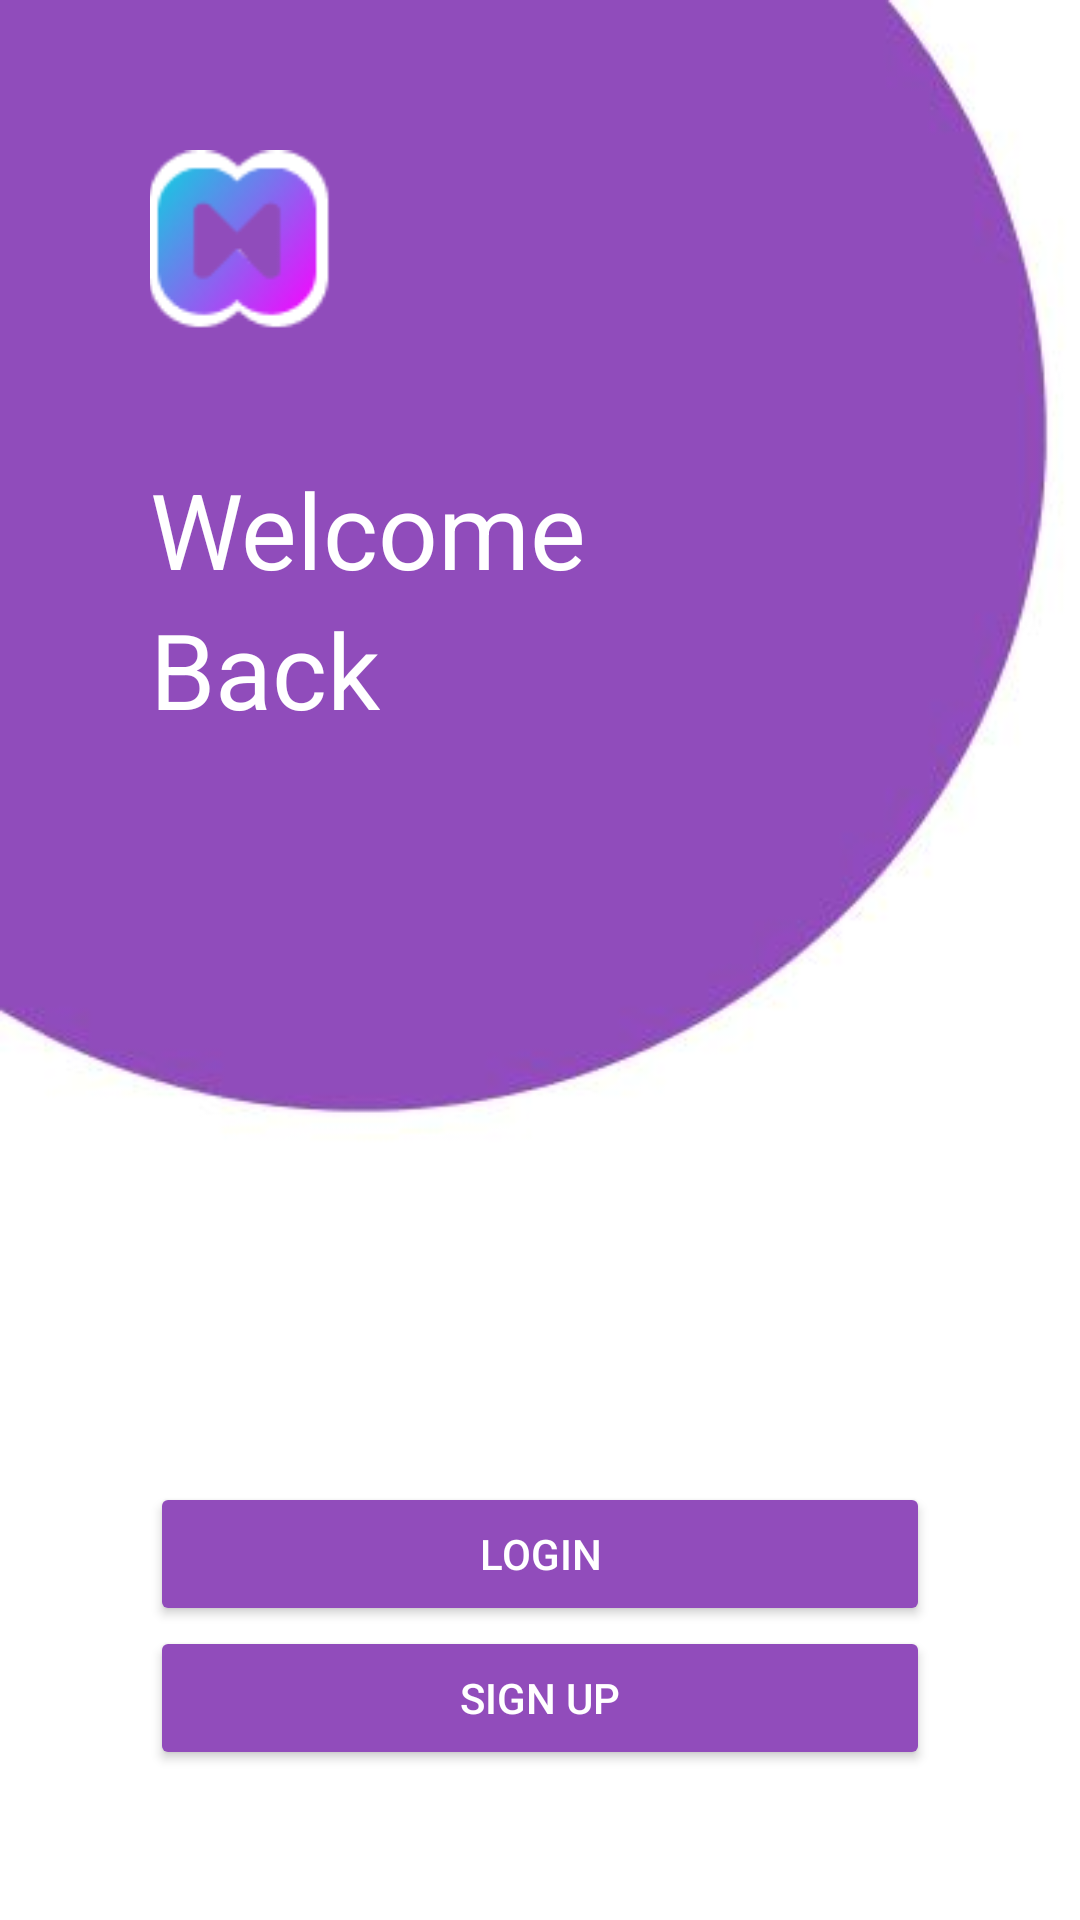

Reconstruct the res/layout file that produces this screen, plus the resources it refers to.
<!-- AndroidManifest.xml: activity theme Theme.Design.Light.NoActionBar -->
<!-- res/layout/activity_welcome.xml -->
<?xml version="1.0" encoding="utf-8"?>
<androidx.constraintlayout.widget.ConstraintLayout xmlns:android="http://schemas.android.com/apk/res/android"
    xmlns:app="http://schemas.android.com/apk/res-auto"
    xmlns:tools="http://schemas.android.com/tools"
    android:layout_width="match_parent"
    android:layout_height="match_parent"
    tools:context=".WelcomeActivity"
    android:background="@drawable/bgwelcome"
    android:padding="50dp"
    >

    <ImageView
        android:id="@+id/imageView2"
        android:layout_width="wrap_content"
        android:layout_height="wrap_content"
        android:src="@drawable/group_40"
        tools:layout_editor_absoluteX="45dp"
        tools:layout_editor_absoluteY="21dp"
        app:layout_constraintTop_toTopOf="parent"
        app:layout_constraintLeft_toLeftOf="parent"
        android:layout_marginLeft="-20dp"
        />


    <LinearLayout
        android:id="@+id/WelcomeTitle"
        android:layout_width="match_parent"
        android:layout_height="wrap_content"
        android:orientation="vertical"
        app:layout_constraintTop_toBottomOf="@+id/imageView2"
        app:layout_constraintLeft_toLeftOf="parent"
        android:layout_marginTop="20dp"
        >
        <TextView
            android:layout_width="wrap_content"
            android:layout_height="wrap_content"
            android:text="Welcome"
            android:textColor="@color/white"
            android:textSize="35sp"
            tools:layout_editor_absoluteX="80dp"
            tools:layout_editor_absoluteY="231dp" />
        <TextView
            android:layout_width="wrap_content"
            android:layout_height="wrap_content"
            android:text="Back"
            android:textColor="@color/white"
            android:textSize="35sp"

            tools:layout_editor_absoluteX="80dp"
            tools:layout_editor_absoluteY="231dp" />

    </LinearLayout>



    <LinearLayout
        android:id="@+id/WelcomButtons"
        android:layout_width="match_parent"
        android:layout_height="wrap_content"
        android:orientation="vertical"
        app:layout_constraintBottom_toBottomOf="parent"
        app:layout_constraintLeft_toLeftOf="parent"
        app:layout_constraintRight_toRightOf="parent"
        >
        <Button
            android:id="@+id/btnLogin"
            android:layout_width="match_parent"
            android:layout_height="wrap_content"
            android:text="Login"
            tools:layout_editor_absoluteX="146dp"
            tools:layout_editor_absoluteY="471dp"
            android:textColor="@color/white"
            android:backgroundTint="@color/purple"
            />

        <Button
            android:id="@+id/btnSignUp"
            android:layout_width="match_parent"
            android:layout_height="wrap_content"
            android:text="Sign up"
            tools:layout_editor_absoluteX="149dp"
            tools:layout_editor_absoluteY="580dp"
            android:textColor="@color/white"
            android:backgroundTint="@color/purple"
            />


    </LinearLayout>


</androidx.constraintlayout.widget.ConstraintLayout>
<!-- resources referenced by this layout -->
<resources>
  <color name="purple">#914CBB</color>
  <color name="white">#ffffff</color>
  <!-- drawable bgwelcome: jpg bitmap (drawable, 14899 bytes) -->
  <!-- drawable group_40: png bitmap (drawable, 3512 bytes) -->
</resources>
